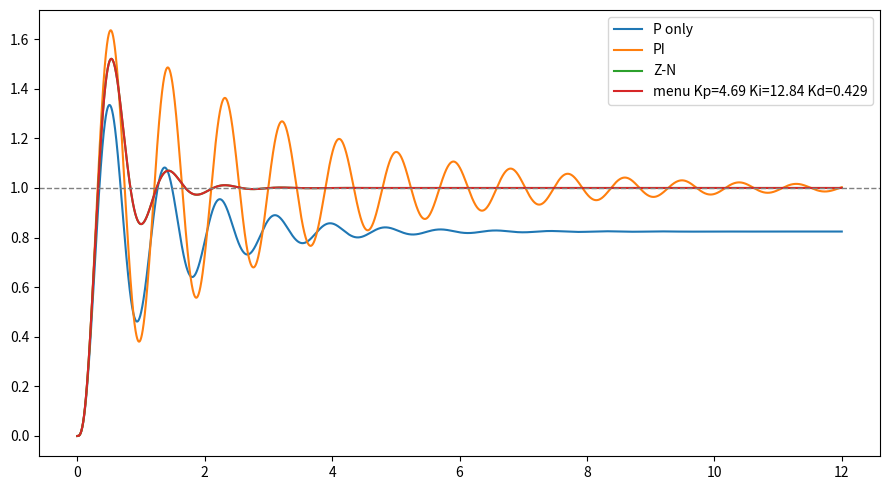
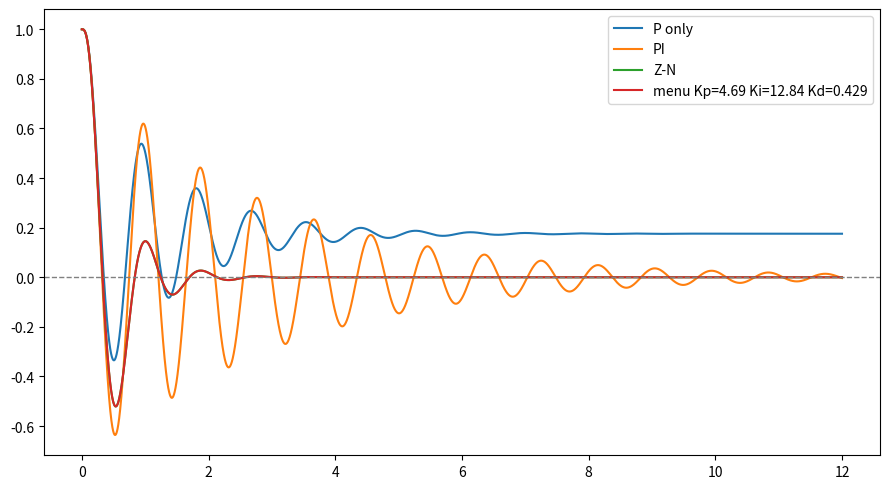
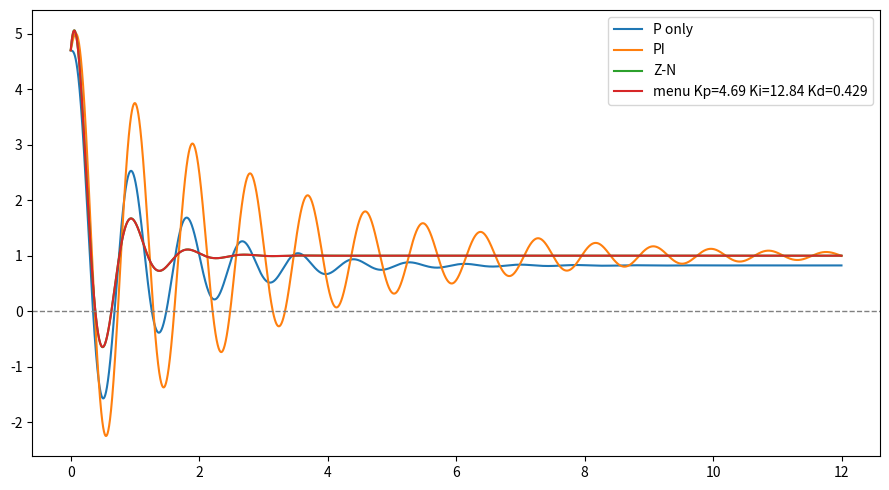
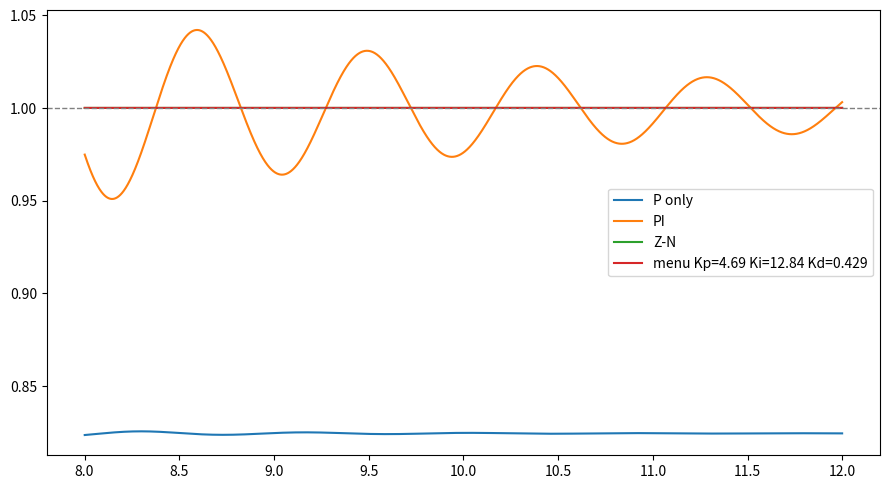

Python code for these plots, in order:
import numpy as np
import matplotlib
matplotlib.use("Agg")
import matplotlib.pyplot as plt
import argparse
import csv
# ---- 收单员：命令行点菜 ----
ap = argparse.ArgumentParser()
ap.add_argument("--Kp", type=float, default=4.69)
ap.add_argument("--Ki", type=float, default=12.84)
ap.add_argument("--Kd", type=float, default=0.429)
ap.add_argument("--out", default="sim")
args = ap.parse_args()

TAUS = [0.2, 0.2, 0.2]
DT, T = 0.001, 12.0

def run(Kp, Ki=0.0, Kd=0.0):
    x = [0.0, 0.0, 0.0]
    integ, e_prev = 0.0, None
    ts, ys, es, us = [], [], [], []
    for i in range(int(T / DT)):
        e = 1.0 - x[2]
        es.append(e)
        integ += e * DT
        deriv = 0.0 if e_prev is None else (e - e_prev) / DT
        e_prev = e
        u = Kp * e + Ki * integ + Kd * deriv
        us.append(u)
        inp = [u, x[0], x[1]]
        nx = [x[k] + DT * ((-x[k] + inp[k]) / TAUS[k]) for k in range(3)]
        x = nx
        ts.append(i * DT)
        ys.append(x[2])
    return np.array(ts), np.array(ys), np.array(es), np.array(us)

def amp(ys, a, b):
    seg = ys[a:b]
    return seg.max() - seg.min()

def ratio(ys):
    w = int(2 / DT)
    return amp(ys, len(ys) - w, len(ys)) / amp(ys, len(ys) - 2 * w, len(ys) - w)

def peaks(ts, ys):
    idx = [i for i in range(1, len(ys) - 1) if ys[i] > ys[i-1] and ys[i] > ys[i+1]]
    return [(ts[i], ys[i]) for i in idx]

# ---- 标定段：粗扫 + 二分找 Ku ----
print("Kp      末2s/前2s    判定")
for kp in range(4, 12):
    ts, ys, _, _ = run(kp)
    r = ratio(ys)
    tag = "衰减" if r < 0.95 else ("发散" if r > 1.05 else "等幅")
    print(f"{kp:<6}{r:<13.3f}{tag}")

lo, hi = 7.0, 8.0
for _ in range(40):
    mid = (lo + hi) / 2
    ts, ys, _, _ = run(mid)
    if ratio(ys) > 1:
        hi = mid
    else:
        lo = mid
Ku = (lo + hi) / 2

# ---- 量 Tu：只用纯 P 的 run(Ku)，这几行里不许出现 args ----
t_ku, y_ku, _, _ = run(Ku)
p = peaks(t_ku, y_ku)
Tu = p[-1][0] - p[-2][0]
print(f"\nKu = {Ku:.2f}   Tu = {Tu:.3f} s   最后两峰: {p[-2][0]:.3f}s / {p[-1][0]:.3f}s")

Kp_zn = 0.60 * Ku
Ti_zn = 0.50 * Tu
Td_zn = 0.125 * Tu
Ki_zn = Kp_zn / Ti_zn
Kd_zn = Kp_zn * Td_zn
print(f"Kp={Kp_zn:.2f}  Ti={Ti_zn:.3f}s  Td={Td_zn:.3f}s  Ki={Ki_zn:.2f}  Kd={Kd_zn:.3f}")

# ---- 使用段：参赛名单（改动②）----
groups = [
    ("P only", Kp_zn, 0.0,   0.0),
    ("PI",     Kp_zn, 6.0,   0.0),
    ("Z-N",    Kp_zn, Ki_zn, Kd_zn),
    ("menu",   args.Kp, args.Ki, args.Kd),
]

results = []
for name, kp, ki, kd in groups:
    ts, ys, es, us = run(kp, ki, kd)
    results.append((name, ts, ys, es, us))

# ---- 画图：四个机位（改动③）----
def label_of(name):
    if name == "menu":
        return f"menu Kp={args.Kp} Ki={args.Ki} Kd={args.Kd}"
    return name

# 机位 1：四条 y
plt.figure(figsize=(9, 5))
for name, ts, ys, es, us in results:
    plt.plot(ts, ys, label=label_of(name))
plt.axhline(1, ls="--", c="gray", lw=1)
plt.legend()
plt.tight_layout()
plt.savefig(args.out + "_1.png", dpi=150)
print("saved", args.out + "_1.png")

# 机位 2：四条 e
plt.figure(figsize=(9, 5))
for name, ts, ys, es, us in results:
    plt.plot(ts, es, label=label_of(name))
plt.axhline(0, ls="--", c="gray", lw=1)
plt.legend()
plt.tight_layout()
plt.savefig(args.out + "_2.png", dpi=150)
print("saved", args.out + "_2.png")

# 机位 3：四条 u
plt.figure(figsize=(9, 5))
for name, ts, ys, es, us in results:
    plt.plot(ts, us, label=label_of(name))
plt.axhline(0, ls="--", c="gray", lw=1)
plt.legend()
plt.tight_layout()
plt.savefig(args.out + "_3.png", dpi=150)
print("saved", args.out + "_3.png")

# 机位 4：y 的最后 4 秒放大（看 ess）
plt.figure(figsize=(9, 5))
for name, ts, ys, es, us in results:
    m = ts > T - 4
    plt.plot(ts[m], ys[m], label=label_of(name))
plt.axhline(1, ls="--", c="gray", lw=1)
plt.legend()
plt.tight_layout()
plt.savefig(args.out + "_4.png", dpi=150)
print("saved", args.out + "_4.png")


rows = []
for name, ts, ys, es, us in results:
    peak = ys.max()                                   # 峰值
    ts_last = 0.0                                     # 最后一次离开 ±2% 带的时刻
    for i in range(len(ys)):
        if abs(ys[i] - 1) > 0.02:
            ts_last = ts[i]
    ess = es[ts > T - 0.5].mean()                     # 最后 0.5 秒的平均误差 = ess
    rows.append([name, f"{peak:.3f}", f"{(peak-1)*100:.1f}", f"{ts_last:.2f}", f"{ess:.3f}"])

with open(args.out + ".csv", "w", newline="") as f:
    w = csv.writer(f)
    w.writerow(["name", "peak", "overshoot_pct", "ts", "ess"])   # 表头
    w.writerows(rows)
print("saved", args.out + ".csv")
